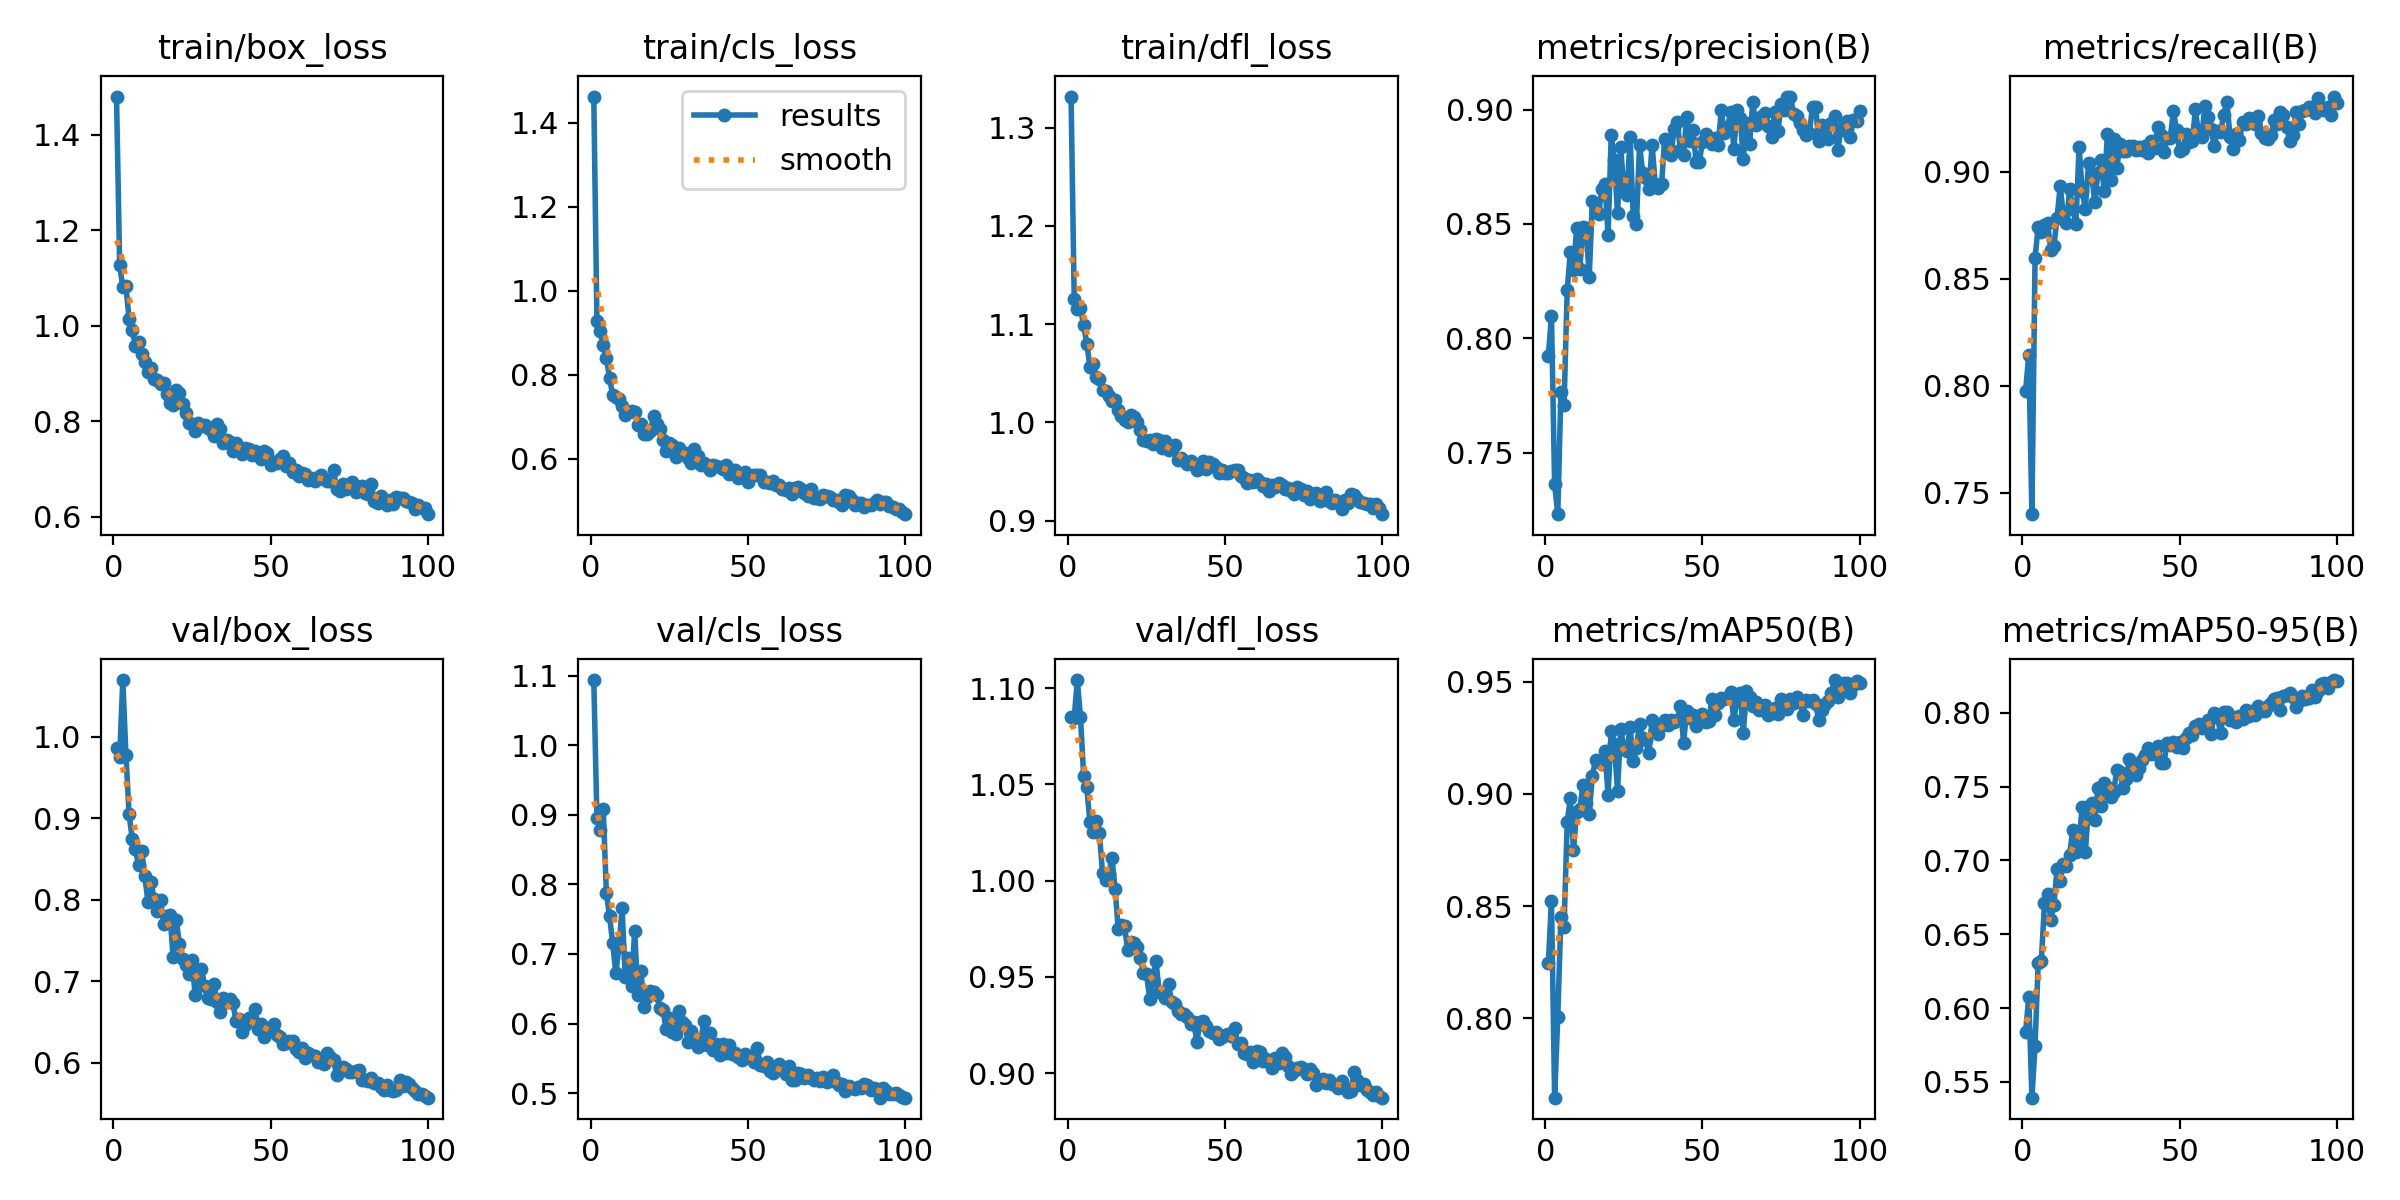

Source data for this figure (header and first rows):
epoch, train/box_loss, train/cls_loss, train/dfl_loss, metrics/precision(B), metrics/recall(B), metrics/mAP50(B), metrics/mAP50-95(B), val/box_loss, val/cls_loss, val/dfl_loss, lr/pg0, lr/pg1, lr/pg2
1, 1.48, 1.463, 1.332, 0.7924, 0.7974, 0.8246, 0.5838, 0.9868, 1.094, 1.085, 0.0005502, 0.0005502, 0.0005502
2, 1.127, 0.9282, 1.126, 0.8097, 0.8145, 0.8523, 0.6073, 0.9753, 0.8953, 1.085, 0.001095, 0.001095, 0.001095
3, 1.081, 0.9046, 1.115, 0.7361, 0.74, 0.7647, 0.5393, 1.07, 0.878, 1.104, 0.001629, 0.001629, 0.001629
4, 1.082, 0.8696, 1.116, 0.7231, 0.8597, 0.8008, 0.5746, 0.9779, 0.9091, 1.085, 0.001618, 0.001618, 0.001618
5, 1.014, 0.8403, 1.099, 0.7763, 0.8743, 0.845, 0.6308, 0.9051, 0.7882, 1.054, 0.001618, 0.001618, 0.001618
6, 0.9917, 0.7922, 1.08, 0.7708, 0.8718, 0.8406, 0.6317, 0.8749, 0.7548, 1.048, 0.001601, 0.001601, 0.001601
7, 0.9572, 0.7516, 1.056, 0.8212, 0.875, 0.8874, 0.671, 0.8622, 0.7158, 1.03, 0.001584, 0.001584, 0.001584
8, 0.9647, 0.747, 1.059, 0.8378, 0.8763, 0.8983, 0.6774, 0.8425, 0.6725, 1.025, 0.001568, 0.001568, 0.001568
9, 0.94, 0.7423, 1.046, 0.8299, 0.8633, 0.8751, 0.6594, 0.8601, 0.7096, 1.031, 0.001551, 0.001551, 0.001551
10, 0.924, 0.7263, 1.044, 0.8483, 0.8652, 0.8921, 0.6699, 0.8287, 0.7655, 1.025, 0.001535, 0.001535, 0.001535
11, 0.9021, 0.7049, 1.033, 0.8304, 0.8782, 0.8931, 0.6945, 0.7977, 0.6668, 1.004, 0.001519, 0.001519, 0.001519
12, 0.9121, 0.7104, 1.032, 0.8487, 0.8933, 0.9038, 0.6859, 0.8213, 0.6941, 1, 0.001502, 0.001502, 0.001502
13, 0.8874, 0.7139, 1.026, 0.8483, 0.8794, 0.8958, 0.6979, 0.8005, 0.6536, 1.004, 0.001486, 0.001486, 0.001486
14, 0.8861, 0.71, 1.021, 0.8269, 0.8762, 0.8913, 0.6963, 0.7861, 0.7335, 1.012, 0.001469, 0.001469, 0.001469
15, 0.8774, 0.6799, 1.022, 0.8601, 0.8919, 0.9081, 0.7039, 0.7994, 0.6415, 0.9958, 0.001453, 0.001453, 0.001453
16, 0.879, 0.6814, 1.012, 0.856, 0.8824, 0.915, 0.7209, 0.77, 0.6749, 0.9748, 0.001436, 0.001436, 0.001436
17, 0.8558, 0.6594, 1.006, 0.8544, 0.8758, 0.9144, 0.7057, 0.7797, 0.6238, 0.9767, 0.001419, 0.001419, 0.001419
18, 0.838, 0.6579, 1.002, 0.8653, 0.9117, 0.9135, 0.713, 0.7817, 0.638, 0.9763, 0.001403, 0.001403, 0.001403
19, 0.8341, 0.6662, 1, 0.8673, 0.8909, 0.9193, 0.7363, 0.7298, 0.6465, 0.9639, 0.001386, 0.001386, 0.001386
20, 0.8649, 0.7002, 1.007, 0.845, 0.8827, 0.8994, 0.7056, 0.7753, 0.6446, 0.9683, 0.00137, 0.00137, 0.00137
21, 0.8584, 0.6824, 1.005, 0.8889, 0.904, 0.9283, 0.7367, 0.7458, 0.6404, 0.9674, 0.001353, 0.001353, 0.001353
22, 0.8361, 0.671, 1, 0.8778, 0.8987, 0.9221, 0.7388, 0.7273, 0.623, 0.9654, 0.001337, 0.001337, 0.001337
23, 0.8167, 0.6434, 0.9919, 0.8548, 0.8858, 0.9014, 0.7272, 0.7197, 0.6198, 0.9599, 0.00132, 0.00132, 0.00132
24, 0.7955, 0.6175, 0.9818, 0.8838, 0.8993, 0.9291, 0.749, 0.7088, 0.5917, 0.9519, 0.001304, 0.001304, 0.001304
25, 0.7937, 0.6362, 0.981, 0.8649, 0.9057, 0.9205, 0.7366, 0.7257, 0.6079, 0.9513, 0.001287, 0.001287, 0.001287
26, 0.7788, 0.6322, 0.9822, 0.8627, 0.8909, 0.9192, 0.7527, 0.6831, 0.5877, 0.9386, 0.001271, 0.001271, 0.001271
27, 0.7955, 0.6037, 0.978, 0.888, 0.9177, 0.9297, 0.75, 0.7051, 0.5852, 0.9484, 0.001254, 0.001254, 0.001254
28, 0.7894, 0.6261, 0.9832, 0.8535, 0.8959, 0.9146, 0.7429, 0.715, 0.6173, 0.9582, 0.001238, 0.001238, 0.001238
29, 0.7922, 0.612, 0.9823, 0.8499, 0.9151, 0.9206, 0.7466, 0.6947, 0.6028, 0.9422, 0.001221, 0.001221, 0.001221
30, 0.7857, 0.6141, 0.9736, 0.8847, 0.9018, 0.9312, 0.7616, 0.6797, 0.5986, 0.9419, 0.001205, 0.001205, 0.001205
31, 0.7809, 0.602, 0.9806, 0.8724, 0.9127, 0.9247, 0.7602, 0.6788, 0.5738, 0.939, 0.001188, 0.001188, 0.001188
32, 0.7689, 0.5898, 0.972, 0.87, 0.9098, 0.9239, 0.7491, 0.6965, 0.5896, 0.9462, 0.001172, 0.001172, 0.001172
33, 0.7941, 0.6238, 0.9749, 0.8653, 0.9096, 0.9181, 0.7555, 0.6749, 0.5797, 0.9367, 0.001155, 0.001155, 0.001155
34, 0.7829, 0.606, 0.9765, 0.8845, 0.912, 0.9331, 0.7686, 0.6618, 0.5664, 0.9361, 0.001139, 0.001139, 0.001139
35, 0.7541, 0.5848, 0.962, 0.8673, 0.912, 0.9279, 0.7613, 0.6789, 0.5738, 0.932, 0.001122, 0.001122, 0.001122
36, 0.7611, 0.5903, 0.9632, 0.8659, 0.9102, 0.9266, 0.7579, 0.6742, 0.6034, 0.9308, 0.001106, 0.001106, 0.001106
37, 0.7552, 0.5832, 0.9611, 0.8675, 0.9117, 0.9306, 0.7624, 0.6788, 0.5694, 0.9307, 0.001089, 0.001089, 0.001089
38, 0.7377, 0.5737, 0.9577, 0.8873, 0.91, 0.9331, 0.7677, 0.6735, 0.5859, 0.9292, 0.001073, 0.001073, 0.001073
39, 0.7537, 0.5846, 0.9608, 0.8843, 0.9118, 0.9308, 0.7714, 0.6514, 0.5612, 0.9256, 0.001056, 0.001056, 0.001056
40, 0.7412, 0.5825, 0.9565, 0.8803, 0.9086, 0.9331, 0.7765, 0.6532, 0.5708, 0.9263, 0.00104, 0.00104, 0.00104
41, 0.7306, 0.579, 0.9518, 0.8914, 0.9145, 0.9323, 0.7719, 0.6378, 0.5553, 0.9163, 0.001023, 0.001023, 0.001023
42, 0.7441, 0.576, 0.9538, 0.8947, 0.9112, 0.9328, 0.7724, 0.6458, 0.5709, 0.9263, 0.001007, 0.001007, 0.001007
43, 0.7412, 0.5838, 0.9605, 0.8824, 0.921, 0.9392, 0.7774, 0.6549, 0.5576, 0.927, 0.0009904, 0.0009904, 0.0009904
44, 0.7291, 0.5625, 0.9523, 0.8801, 0.9171, 0.9228, 0.7663, 0.6551, 0.569, 0.9243, 0.0009739, 0.0009739, 0.0009739
45, 0.7373, 0.5736, 0.9594, 0.8969, 0.9093, 0.937, 0.7663, 0.6654, 0.5558, 0.922, 0.0009574, 0.0009574, 0.0009574
46, 0.7336, 0.5717, 0.9571, 0.8865, 0.9158, 0.9341, 0.7797, 0.6413, 0.5576, 0.9207, 0.0009409, 0.0009409, 0.0009409
47, 0.721, 0.5535, 0.9544, 0.8912, 0.9158, 0.9353, 0.7781, 0.6474, 0.5516, 0.9212, 0.0009243, 0.0009243, 0.0009243
48, 0.7383, 0.5622, 0.9484, 0.8771, 0.9283, 0.9304, 0.7801, 0.6311, 0.5478, 0.9177, 0.0009078, 0.0009078, 0.0009078
49, 0.7328, 0.5674, 0.951, 0.8769, 0.9196, 0.933, 0.7767, 0.6415, 0.5558, 0.9185, 0.0008913, 0.0008913, 0.0008913
50, 0.7082, 0.5443, 0.9485, 0.8859, 0.9095, 0.9355, 0.7805, 0.6393, 0.552, 0.9195, 0.0008748, 0.0008748, 0.0008748
51, 0.7153, 0.5583, 0.9481, 0.8894, 0.9109, 0.9322, 0.776, 0.6471, 0.5535, 0.9203, 0.0008583, 0.0008583, 0.0008583
52, 0.7131, 0.5599, 0.951, 0.8865, 0.9176, 0.9323, 0.7826, 0.6339, 0.5453, 0.9193, 0.0008418, 0.0008418, 0.0008418
53, 0.7197, 0.5599, 0.9515, 0.8848, 0.9137, 0.9423, 0.7866, 0.6321, 0.5643, 0.9237, 0.0008253, 0.0008253, 0.0008253
54, 0.7277, 0.5617, 0.9512, 0.8877, 0.9143, 0.9351, 0.7849, 0.6229, 0.5405, 0.9149, 0.0008088, 0.0008088, 0.0008088
55, 0.7064, 0.5442, 0.9452, 0.8847, 0.9292, 0.9406, 0.7912, 0.6246, 0.5388, 0.9156, 0.0007923, 0.0007923, 0.0007923
56, 0.7117, 0.5436, 0.9438, 0.8996, 0.917, 0.943, 0.7925, 0.627, 0.5451, 0.9107, 0.0007758, 0.0007758, 0.0007758
57, 0.6938, 0.5423, 0.9378, 0.8897, 0.9163, 0.9421, 0.7897, 0.6266, 0.5314, 0.9099, 0.0007593, 0.0007593, 0.0007593
58, 0.6981, 0.5469, 0.9415, 0.8925, 0.9308, 0.943, 0.7905, 0.6173, 0.5293, 0.9109, 0.0007428, 0.0007428, 0.0007428
59, 0.686, 0.5361, 0.9392, 0.8989, 0.9254, 0.9453, 0.7948, 0.6135, 0.5379, 0.9057, 0.0007263, 0.0007263, 0.0007263
60, 0.6921, 0.5359, 0.9419, 0.8829, 0.9198, 0.9327, 0.7857, 0.6182, 0.5423, 0.9114, 0.0007098, 0.0007098, 0.0007098
... 40 more rows
